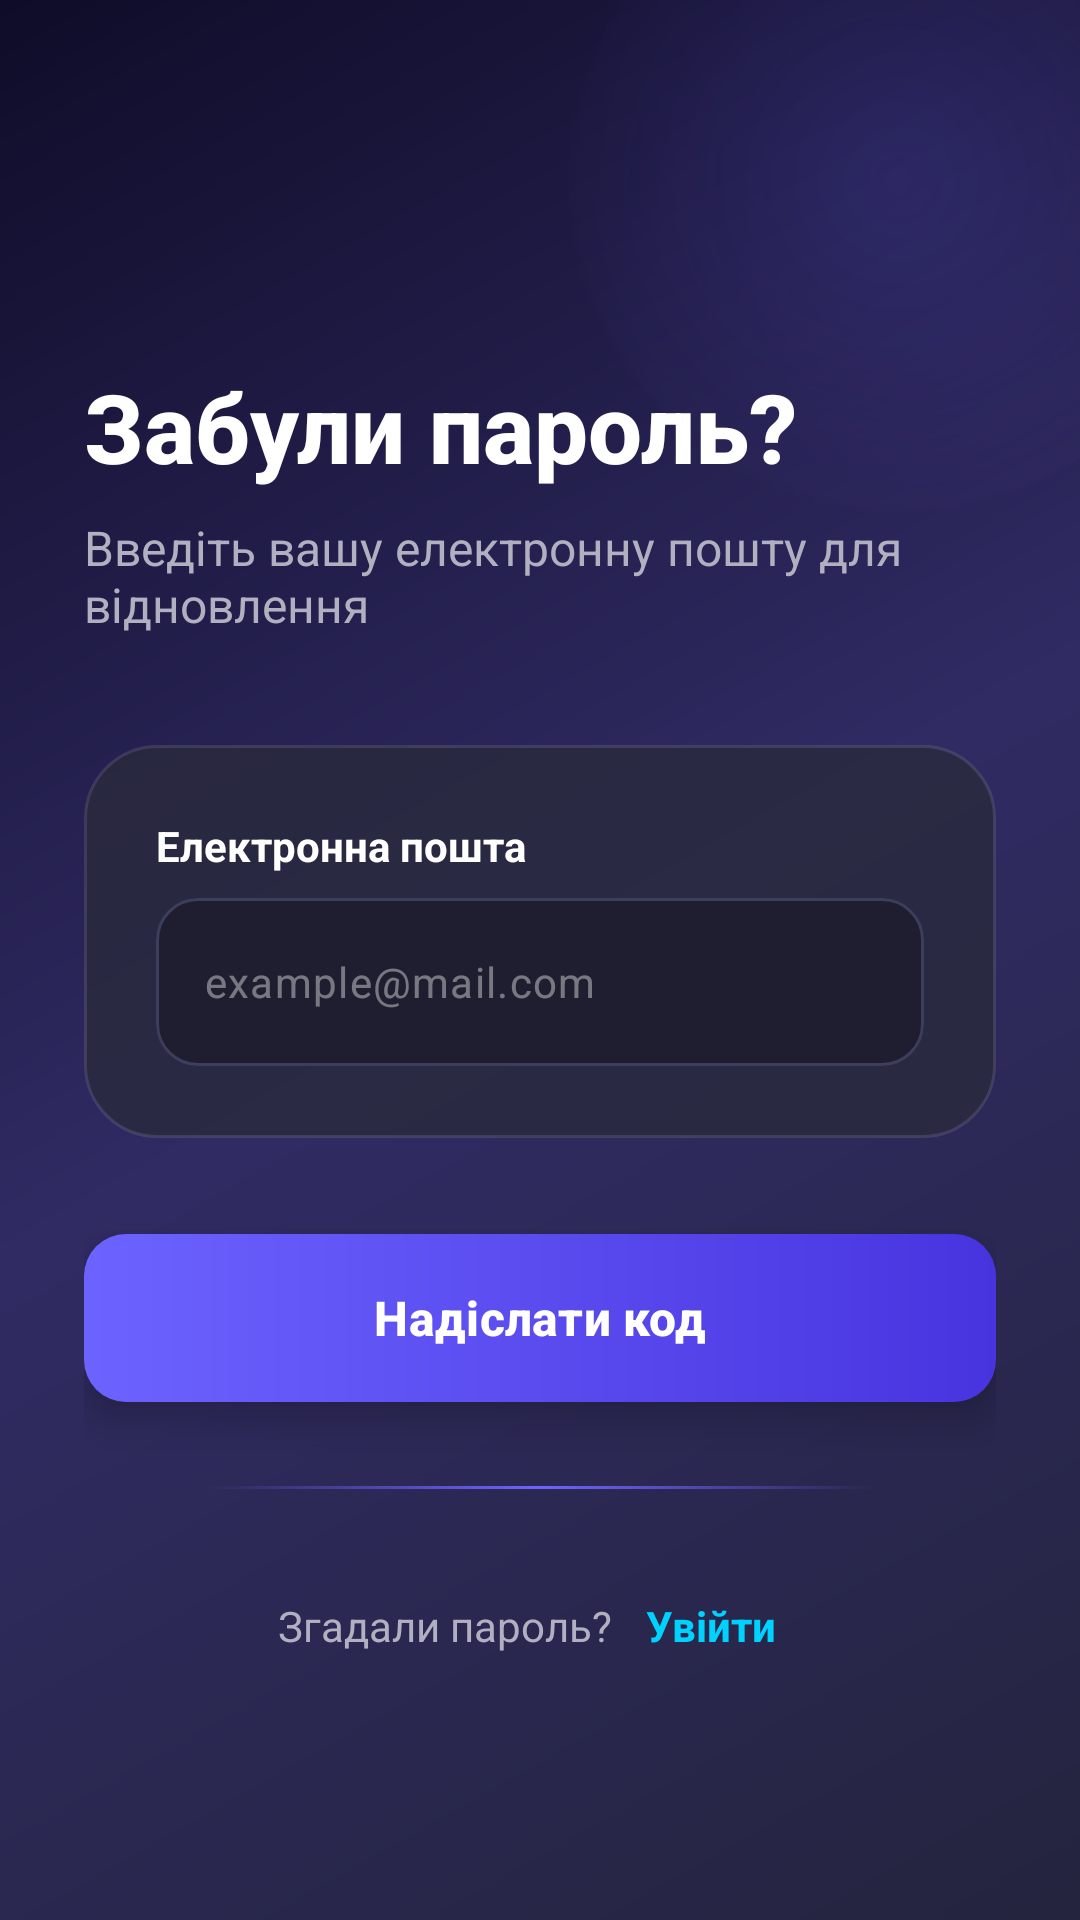

Here is an Android app screen rendered from its layout file. Give the layout XML and the strings, colors and styles it references.
<!-- AndroidManifest.xml: application theme Theme.MyApplication -->
<!-- res/layout/activity_forgot_password.xml -->
<?xml version="1.0" encoding="utf-8"?>
<FrameLayout
    xmlns:android="http://schemas.android.com/apk/res/android"
    xmlns:app="http://schemas.android.com/apk/res-auto"
    xmlns:tools="http://schemas.android.com/tools"
    android:layout_width="match_parent"
    android:layout_height="match_parent"
    android:background="@drawable/gradient_background"
    tools:context=".ui.ForgotPasswordActivity">

    
    <View
        android:layout_width="220dp"
        android:layout_height="220dp"
        android:layout_gravity="top|end"
        android:layout_marginTop="-50dp"
        android:layout_marginEnd="-50dp"
        android:background="@drawable/glow_circle" />

    <ScrollView
        android:layout_width="match_parent"
        android:layout_height="match_parent"
        android:fillViewport="true"
        android:scrollbars="none">

        <LinearLayout
            android:layout_width="match_parent"
            android:layout_height="wrap_content"
            android:orientation="vertical"
            android:padding="28dp"
            android:gravity="center_vertical">

            
            <TextView
                android:id="@+id/forgotttextView3"
                android:layout_width="match_parent"
                android:layout_height="wrap_content"
                android:layout_marginTop="40dp"
                android:text="Забули пароль?"
                android:textSize="32sp"
                android:textStyle="bold"
                android:fontFamily="sans-serif-medium"
                android:textColor="@color/text_primary" />

            <TextView
                android:id="@+id/forgotttextView6"
                android:layout_width="match_parent"
                android:layout_height="wrap_content"
                android:textColor="@color/text_secondary"
                android:textSize="16sp"
                android:layout_marginBottom="36dp"
                android:layout_marginTop="8dp"
                android:text="Введіть вашу електронну пошту для відновлення" />

            
            <LinearLayout
                android:id="@+id/forgotCard"
                android:layout_width="match_parent"
                android:layout_height="wrap_content"
                android:orientation="vertical"
                android:background="@drawable/card_background"
                android:padding="24dp">

                <TextView
                    android:layout_width="match_parent"
                    android:layout_height="wrap_content"
                    android:text="Електронна пошта"
                    android:textSize="14sp"
                    android:textStyle="bold"
                    android:textColor="@color/text_primary"
                    android:layout_marginBottom="8dp" />

                <com.google.android.material.textfield.TextInputLayout
                    android:id="@+id/forgotEmailAddress"
                    android:layout_width="match_parent"
                    android:layout_height="wrap_content"
                    app:hintEnabled="false"
                    app:boxStrokeColor="@color/input_stroke_selector"
                    app:boxBackgroundColor="@color/input_bg"
                    app:boxCornerRadiusTopStart="14dp"
                    app:boxCornerRadiusTopEnd="14dp"
                    app:boxCornerRadiusBottomStart="14dp"
                    app:boxCornerRadiusBottomEnd="14dp">
                    <com.google.android.material.textfield.TextInputEditText
                        android:id="@+id/forgotEmailAddressField"
                        android:layout_width="match_parent"
                        android:layout_height="56dp"
                        android:textSize="14sp"
                        android:inputType="textEmailAddress"
                        android:textColor="@color/text_primary"
                        android:textColorHint="@color/text_hint"
                        android:hint="example@mail.com" />
                </com.google.android.material.textfield.TextInputLayout>

            </LinearLayout>

            
            <com.google.android.material.button.MaterialButton
                android:id="@+id/button_forgot"
                android:layout_width="match_parent"
                android:layout_height="56dp"
                android:layout_marginTop="32dp"
                android:background="@drawable/gradient_button"
                app:backgroundTint="@null"
                app:cornerRadius="14dp"
                android:text="Надіслати код"
                android:textAllCaps="false"
                android:textSize="16sp"
                android:textStyle="bold"
                android:textColor="@color/white"
                android:elevation="8dp"
                android:stateListAnimator="@null" />

            
            <View
                android:layout_width="match_parent"
                android:layout_height="1dp"
                android:layout_marginTop="28dp"
                android:layout_marginBottom="28dp"
                android:layout_marginHorizontal="40dp"
                android:background="@drawable/divider_gradient" />

            
            <LinearLayout
                android:layout_width="match_parent"
                android:layout_height="wrap_content"
                android:gravity="center"
                android:orientation="horizontal">

                <TextView
                    android:id="@+id/forgottextview16"
                    android:layout_width="wrap_content"
                    android:layout_height="wrap_content"
                    android:textSize="14sp"
                    android:textColor="@color/text_secondary"
                    android:text="Згадали пароль? " />

                <TextView
                    android:onClick="signin2"
                    android:id="@+id/forgottextview17"
                    android:layout_width="wrap_content"
                    android:layout_height="wrap_content"
                    android:textSize="14sp"
                    android:textColor="@color/accent"
                    android:textStyle="bold"
                    android:padding="8dp"
                    android:text="Увійти" />
            </LinearLayout>

        </LinearLayout>
    </ScrollView>
</FrameLayout>
<!-- resources referenced by this layout -->
<resources>
  <color name="accent">#00D2FF</color>
  <color name="input_bg">#1E1E30</color>
  <color name="text_hint">#66FFFFFF</color>
  <color name="text_primary">#FFFFFFFF</color>
  <color name="text_secondary">#B0B0C0</color>
  <color name="white">#FFFFFFFF</color>
  <!-- drawable card_background (drawable) -->
  <?xml version="1.0" encoding="utf-8"?>
  <shape xmlns:android="http://schemas.android.com/apk/res/android"
      android:shape="rectangle">
      <solid android:color="@color/card_bg_alpha" />
      <corners android:radius="24dp" />
      <stroke
          android:width="1dp"
          android:color="#1AFFFFFF" />
  </shape>
  <!-- drawable divider_gradient (drawable) -->
  <?xml version="1.0" encoding="utf-8"?>
  <shape xmlns:android="http://schemas.android.com/apk/res/android"
      android:shape="rectangle">
      <gradient
          android:type="linear"
          android:angle="0"
          android:startColor="#006C63FF"
          android:centerColor="#FF6C63FF"
          android:endColor="#006C63FF" />
      <size android:height="1dp" />
  </shape>
  <!-- drawable glow_circle (drawable) -->
  <?xml version="1.0" encoding="utf-8"?>
  <shape xmlns:android="http://schemas.android.com/apk/res/android"
      android:shape="oval">
      <gradient
          android:type="radial"
          android:gradientRadius="120dp"
          android:startColor="#266C63FF"
          android:endColor="#00000000" />
      <size
          android:width="240dp"
          android:height="240dp" />
  </shape>
  <!-- drawable gradient_background (drawable) -->
  <?xml version="1.0" encoding="utf-8"?>
  <shape xmlns:android="http://schemas.android.com/apk/res/android"
      android:shape="rectangle">
      <gradient
          android:type="linear"
          android:angle="315"
          android:startColor="@color/bg_gradient_start"
          android:centerColor="@color/bg_gradient_center"
          android:endColor="@color/bg_gradient_end" />
  </shape>
  <!-- drawable gradient_button (drawable) -->
  <?xml version="1.0" encoding="utf-8"?>
  <ripple xmlns:android="http://schemas.android.com/apk/res/android"
      android:color="#40FFFFFF">
      <item>
          <shape android:shape="rectangle">
              <gradient
                  android:type="linear"
                  android:angle="0"
                  android:startColor="@color/btn_gradient_start"
                  android:endColor="@color/btn_gradient_end" />
              <corners android:radius="14dp" />
          </shape>
      </item>
  </ripple>
  <style name="Theme.MyApplication" parent="Base.Theme.MyApplication" />
  <color name="card_bg_alpha">#CC2A2A3D</color>
  <color name="bg_gradient_start">#0F0C29</color>
  <color name="bg_gradient_center">#302B63</color>
  <color name="bg_gradient_end">#24243E</color>
  <color name="btn_gradient_start">#6C63FF</color>
  <color name="btn_gradient_end">#4834DF</color>
  <style name="Base.Theme.MyApplication" parent="Theme.Material3.DayNight.NoActionBar">
          <item name="colorPrimary">@color/primary</item>
          <item name="colorPrimaryDark">@color/primary_dark</item>
          <item name="colorAccent">@color/accent</item>
          <item name="colorOnPrimary">@color/white</item>
          <item name="android:statusBarColor">@color/bg_gradient_start</item>
          <item name="android:navigationBarColor">@color/bg_gradient_end</item>
          <item name="android:windowBackground">@color/bg_gradient_start</item>
      </style>
  <color name="primary">#6C63FF</color>
  <color name="primary_dark">#4834DF</color>
</resources>
